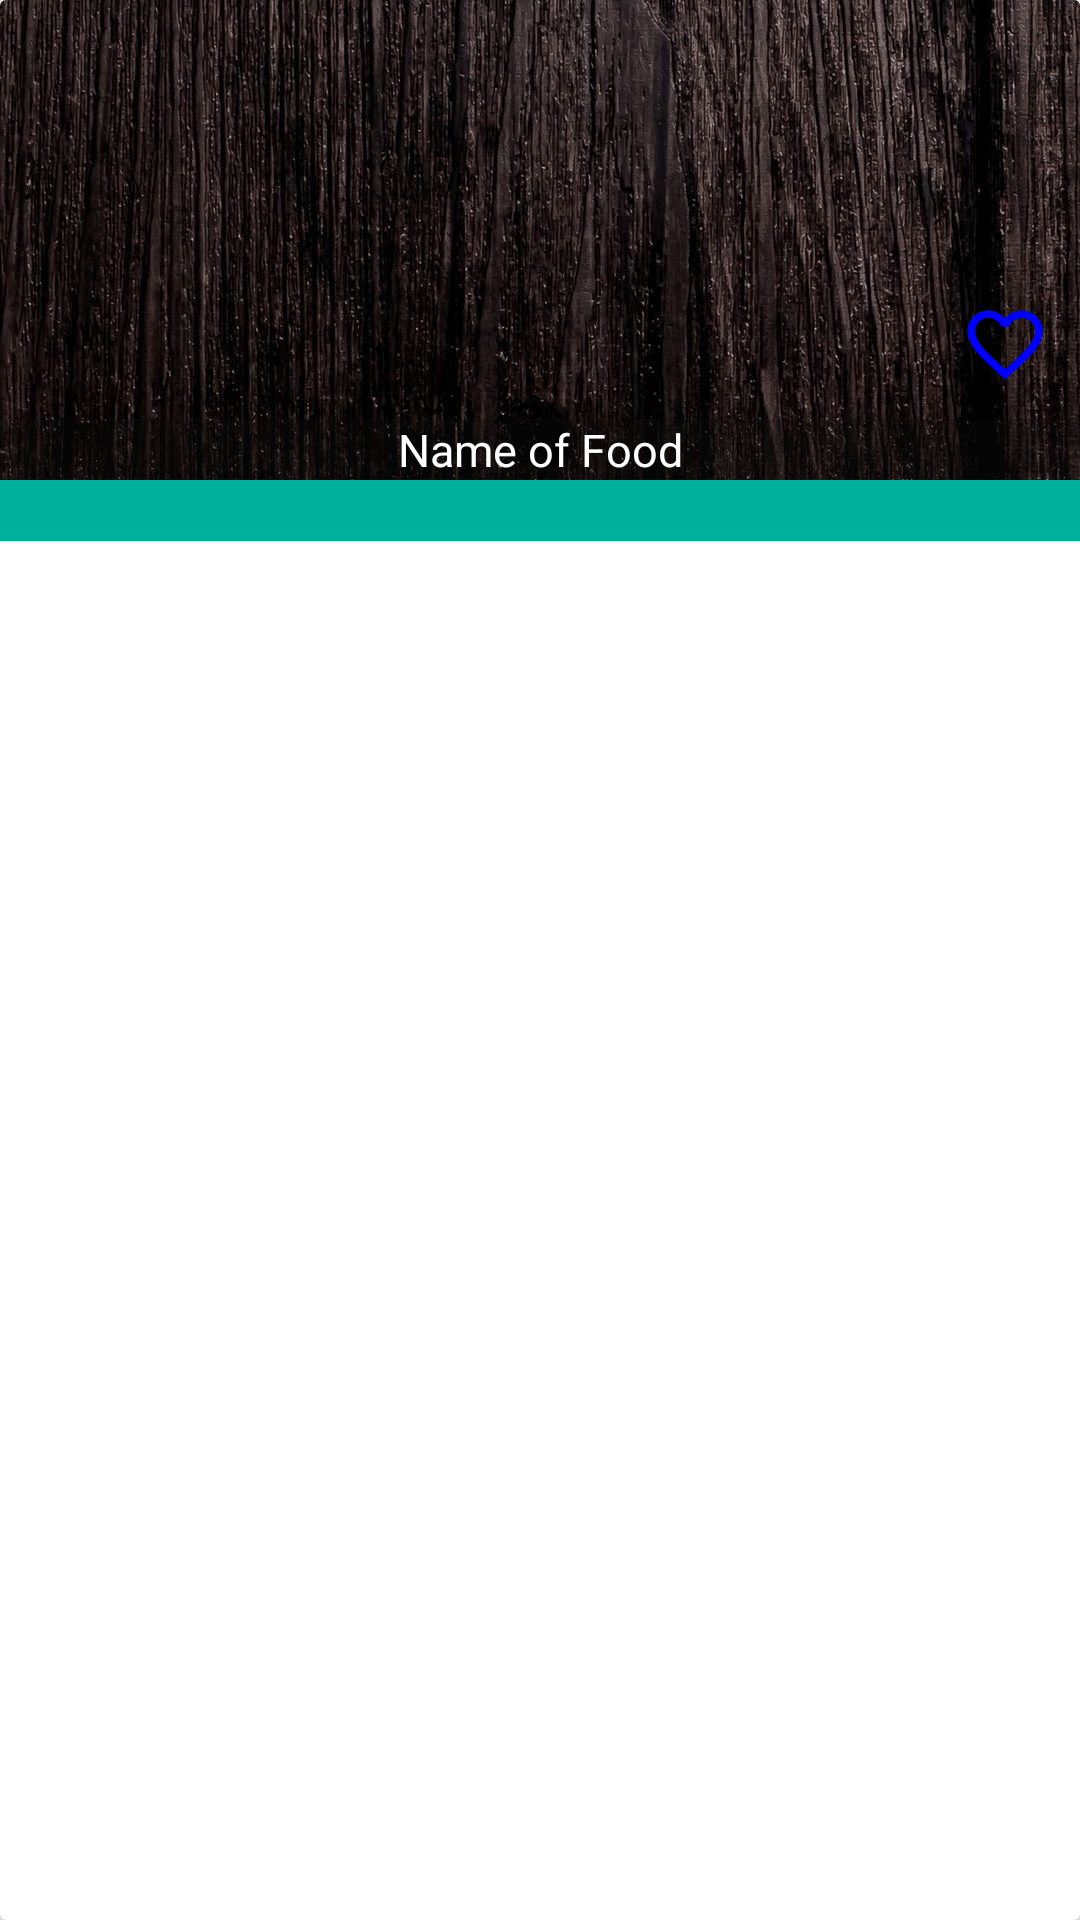

Layout XML and referenced resources for this Android screen:
<!-- AndroidManifest.xml: application theme AppTheme -->
<!-- res/layout/food_item.xml -->
<?xml version="1.0" encoding="utf-8"?>
<androidx.cardview.widget.CardView xmlns:android="http://schemas.android.com/apk/res/android"
    xmlns:app="http://schemas.android.com/apk/res-auto"
    android:layout_width="match_parent"
    android:layout_height="wrap_content"
    android:layout_margin="5dp"
    app:cardElevation="4dp">
    
    
    

    
    
    
    
    
    

    
    
    
    
    
    
    
    

    
    
    
    
    
    
    
    
    
    

    
    
    
    
    
    
    
    
    
    

    

    

    <RelativeLayout
        android:layout_width="match_parent"
        android:layout_height="match_parent">

        <ImageView
            android:id="@+id/food_image"
            android:layout_width="match_parent"
            android:layout_height="160dp"
            android:scaleType="centerCrop"
            android:src="@drawable/home_page" />

        <TextView
            android:id="@+id/food_name"
            android:layout_width="match_parent"
            android:layout_height="wrap_content"
            android:layout_alignBottom="@id/food_image"
            android:background="#4f0e0d0e"
            android:gravity="center"
            android:text="Name of Food"

            android:textColor="@android:color/white"
            android:textSize="15dp" />

        <ImageView
            android:id="@+id/favorite"
            android:layout_margin="10dp"
            android:layout_width="30dp"
            android:layout_height="30dp"
            android:layout_above="@id/food_name"
            android:layout_alignParentRight="true"
            android:src="@drawable/ic_favorite_border_24dp" />

        
        
        
        
        
        
        

        
        
        

        <TextView
            android:id="@+id/restaurant_timing"
            android:layout_width="match_parent"
            android:layout_height="wrap_content"
            android:layout_below="@+id/food_name"
            android:background="@color/colorPrimary"
            android:gravity="center"
            android:textColor="@android:color/white"

            android:textSize="15dp" />
    </RelativeLayout>
</androidx.cardview.widget.CardView>
<!-- resources referenced by this layout -->
<resources>
  <color name="colorPrimary">#00AF9C</color>
  <!-- drawable home_page: jpg bitmap (drawable, 464881 bytes) -->
  <!-- drawable ic_favorite_border_24dp (drawable) -->
  <vector xmlns:android="http://schemas.android.com/apk/res/android"
          android:width="24dp"
          android:height="24dp"
          android:viewportWidth="24.0"
          android:viewportHeight="24.0">
      <path
          android:fillColor="#0000FF"
          android:pathData="M16.5,3c-1.74,0 -3.41,0.81 -4.5,2.09C10.91,3.81 9.24,3 7.5,3 4.42,3 2,5.42 2,8.5c0,3.78 3.4,6.86 8.55,11.54L12,21.35l1.45,-1.32C18.6,15.36 22,12.28 22,8.5 22,5.42 19.58,3 16.5,3zM12.1,18.55l-0.1,0.1 -0.1,-0.1C7.14,14.24 4,11.39 4,8.5 4,6.5 5.5,5 7.5,5c1.54,0 3.04,0.99 3.57,2.36h1.87C13.46,5.99 14.96,5 16.5,5c2,0 3.5,1.5 3.5,3.5 0,2.89 -3.14,5.74 -7.9,10.05z"/>
  </vector>
  <style name="AppTheme" parent="Theme.AppCompat.Light.NoActionBar">
          
          <item name="colorPrimary">@color/colorPrimary</item>
          <item name="colorPrimaryDark">@color/colorPrimaryDark</item>
          <item name="colorAccent">@color/colorAccent</item>
      </style>
  <color name="colorPrimaryDark">#017f70</color>
  <color name="colorAccent">#009987</color>
</resources>
